Run: headless pygame with SDL's dummy video driver; simulated clock (each Clock.tick advances the game by its frame time, no real sleeping); random seed 0; keys injected as events and as key.get_pressed() state; no mouse input.
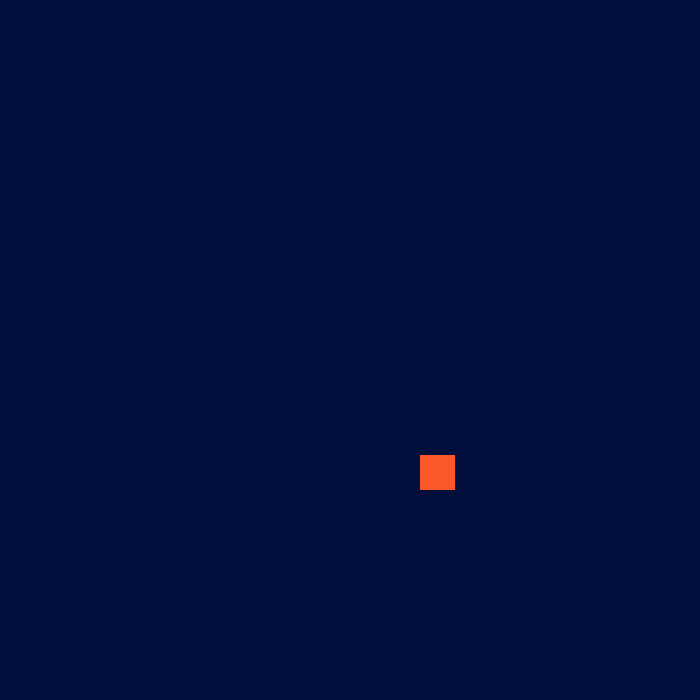
Frame 1 of 4 · flips 1–60 · no input
Frame 2 of 4 · flips 61–180 · tapped SPACE, RETURN · held RIGHT (→), D · screen unchanged from frame 1, image omitted
Frame 3 of 4 · flips 181–300 · held DOWN (↓), S · screen unchanged from frame 2, image omitted
Frame 4 of 4 · flips 301–420 · held LEFT (←), A, UP (↑), W · screen unchanged from frame 3, image omitted

The pygame program that drew these frames:

# inicializacao pygame e outras bibliotecas
import sys
import pygame
import random
from pygame.math import Vector2
from random import randint


class PESSEGO:
    def __init__(self):
        self.x = randint(0, numero - 1)
        self.y = randint(0, numero - 1)
        self.pos = Vector2(self.x, self.y)
    
    def desenhar_pessego(self):
        pessego_rect = pygame.Rect(int(self.pos.x * tamanho),int(self.pos.y * tamanho), tamanho, tamanho)
        pygame.draw.rect(tela, (250,88,42), pessego_rect)


pygame.init()
#tela 

fps = pygame.time.Clock()
tamanho = 35
numero = 20
tela = pygame.display.set_mode((numero * tamanho, numero * tamanho))

pessego = PESSEGO()

# loop do jogo
while True:
    #fechar o jogo
    for jogo in pygame.event.get():
        if jogo.type == pygame.QUIT:
            pygame.quit()
            sys.exit()
    tela.fill((2,15,60))
    pessego.desenhar_pessego()
    pygame.display.update()
    fps.tick(120)
